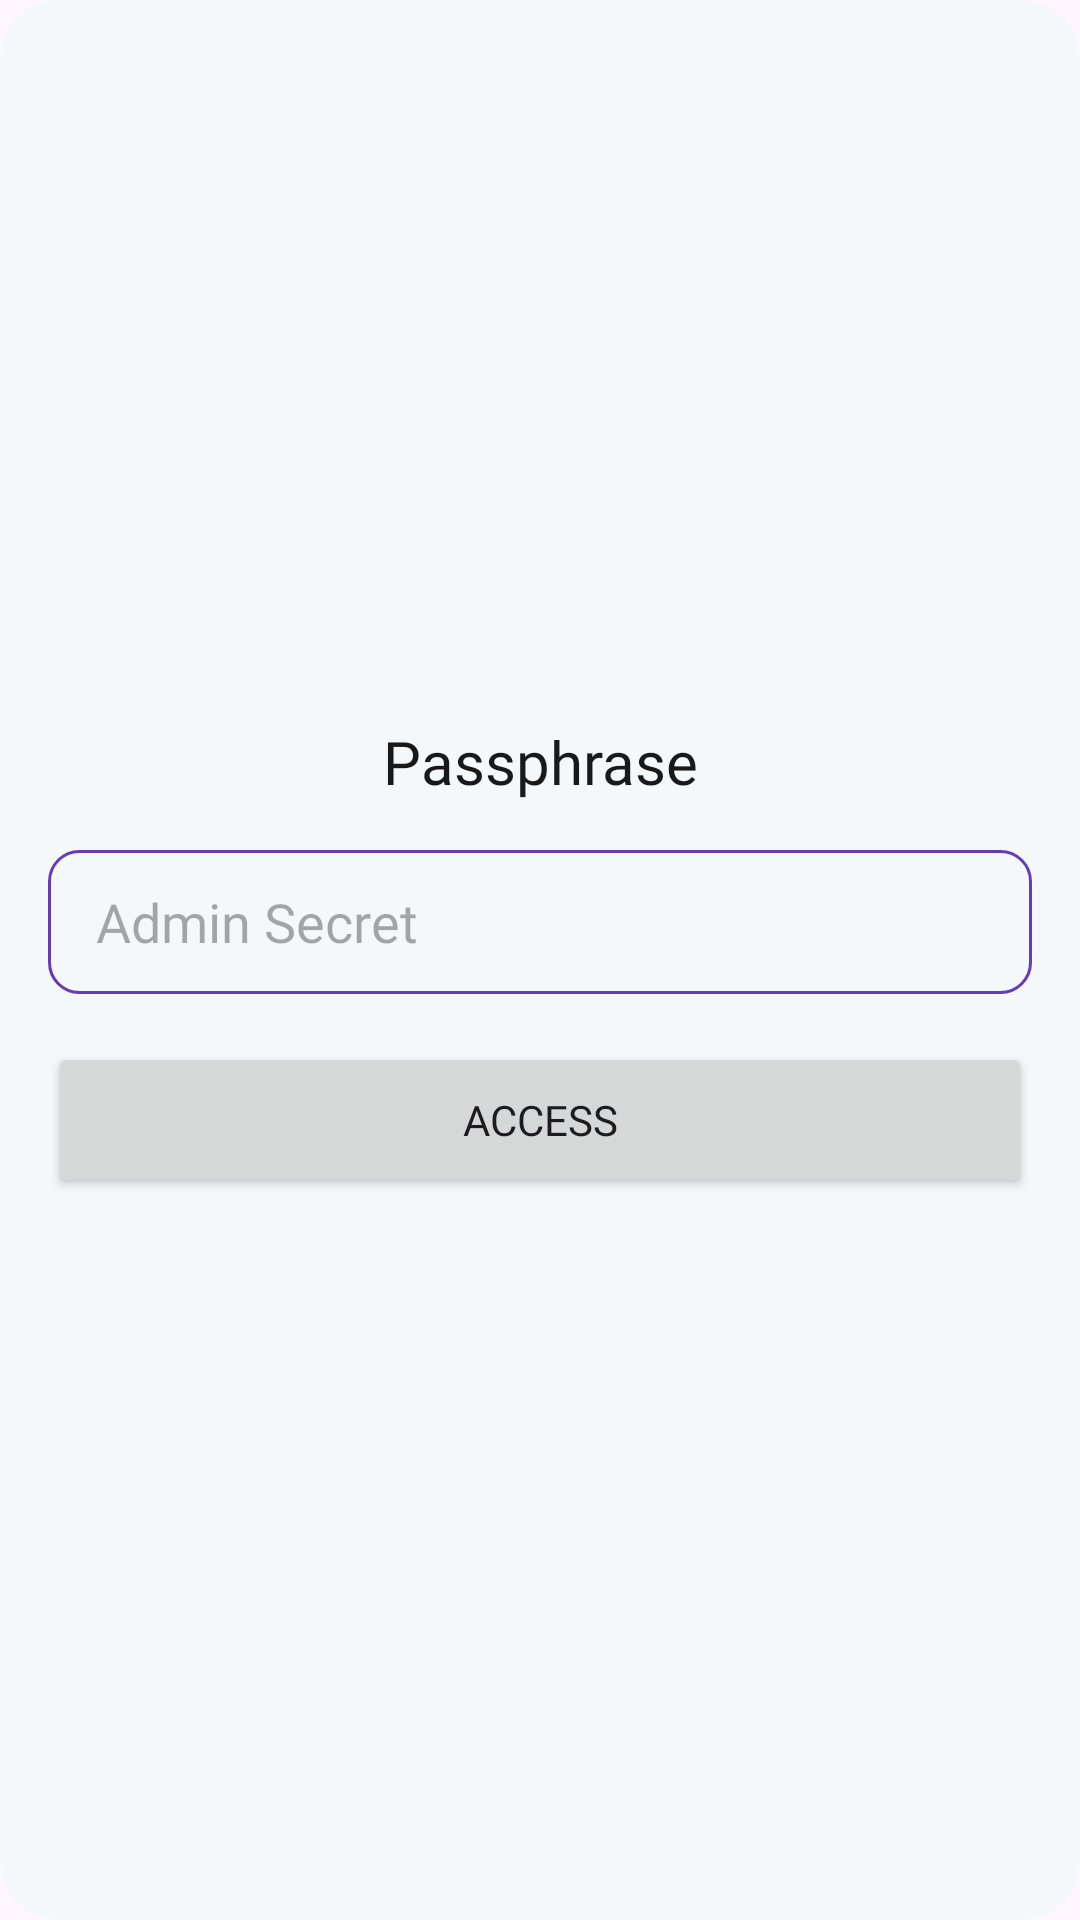

Produce the Android XML layout that renders to this screen, including the resource entries it uses.
<!-- AndroidManifest.xml: application theme Theme.Ptmgeotagging -->
<!-- res/layout/dialog_admin.xml -->
<?xml version="1.0" encoding="utf-8"?>
<LinearLayout xmlns:android="http://schemas.android.com/apk/res/android"
    xmlns:app="http://schemas.android.com/apk/res-auto"
    android:layout_width="match_parent"
    android:layout_height="wrap_content"
    android:layout_marginHorizontal="16dp"
    android:background="@drawable/dialog_background"
    android:gravity="center"
    android:orientation="vertical"
    android:paddingHorizontal="16dp"
    android:paddingStart="16dp"
    android:paddingTop="16dp"
    android:paddingEnd="16dp"
    android:paddingBottom="16dp">

    <TextView
        android:id="@+id/textView27"
        android:layout_width="match_parent"
        android:layout_height="wrap_content"
        android:layout_gravity="center"
        android:fontFamily="@font/roboto_mono_bold"
        android:text="Passphrase"
        android:textAlignment="center"
        android:textColor="#191919"
        android:textSize="20sp" />

    <EditText
        android:id="@+id/editTextAdminSecret"
        android:layout_width="match_parent"
        android:layout_height="48dp"
        android:layout_marginTop="16dp"
        android:background="@drawable/ic_round_edittext"
        android:ems="10"
        android:fontFamily="@font/roboto_mono"
        android:hint="Admin Secret"
        android:inputType="textPassword"
        android:paddingStart="16dp"
        android:paddingEnd="16dp" />

    <Button
        android:id="@+id/buttonAccess"
        android:layout_width="match_parent"
        android:layout_height="52dp"
        android:layout_marginTop="16dp"
        android:fontFamily="@font/roboto_mono"
        android:text="Access" />

</LinearLayout>
<!-- resources referenced by this layout -->
<resources>
  <!-- drawable dialog_background (drawable) -->
  <?xml version="1.0" encoding="utf-8"?>
  <shape xmlns:android="http://schemas.android.com/apk/res/android">
  
      <solid
          android:color="#f4f8fb"/>
  
      <corners
          android:topLeftRadius="20dp"
          android:topRightRadius="20dp"
          android:bottomRightRadius="20dp"
          android:bottomLeftRadius="20dp"
          />
      <padding
          android:left="10dp"
          android:right="10dp"
          android:top="10dp"
          android:bottom="10dp"/>
  
  </shape>
  <!-- drawable ic_round_edittext (drawable) -->
  <?xml version="1.0" encoding="utf-8"?>
  <shape xmlns:android="http://schemas.android.com/apk/res/android"
      android:shape="rectangle"
      android:padding="10dp">
      <stroke android:width="1dp" android:color="#FF673AB7" />
      <solid android:color="#f4f8fb" />
      <corners
          android:bottomRightRadius="10dp"
          android:bottomLeftRadius="10dp"
          android:topLeftRadius="10dp"
          android:topRightRadius="10dp" />
  </shape>
  <style name="Theme.Ptmgeotagging" parent="Base.Theme.Ptmgeotagging" />
  <style name="Base.Theme.Ptmgeotagging" parent="Theme.Material3.DayNight.NoActionBar">
          
          
      </style>
</resources>
